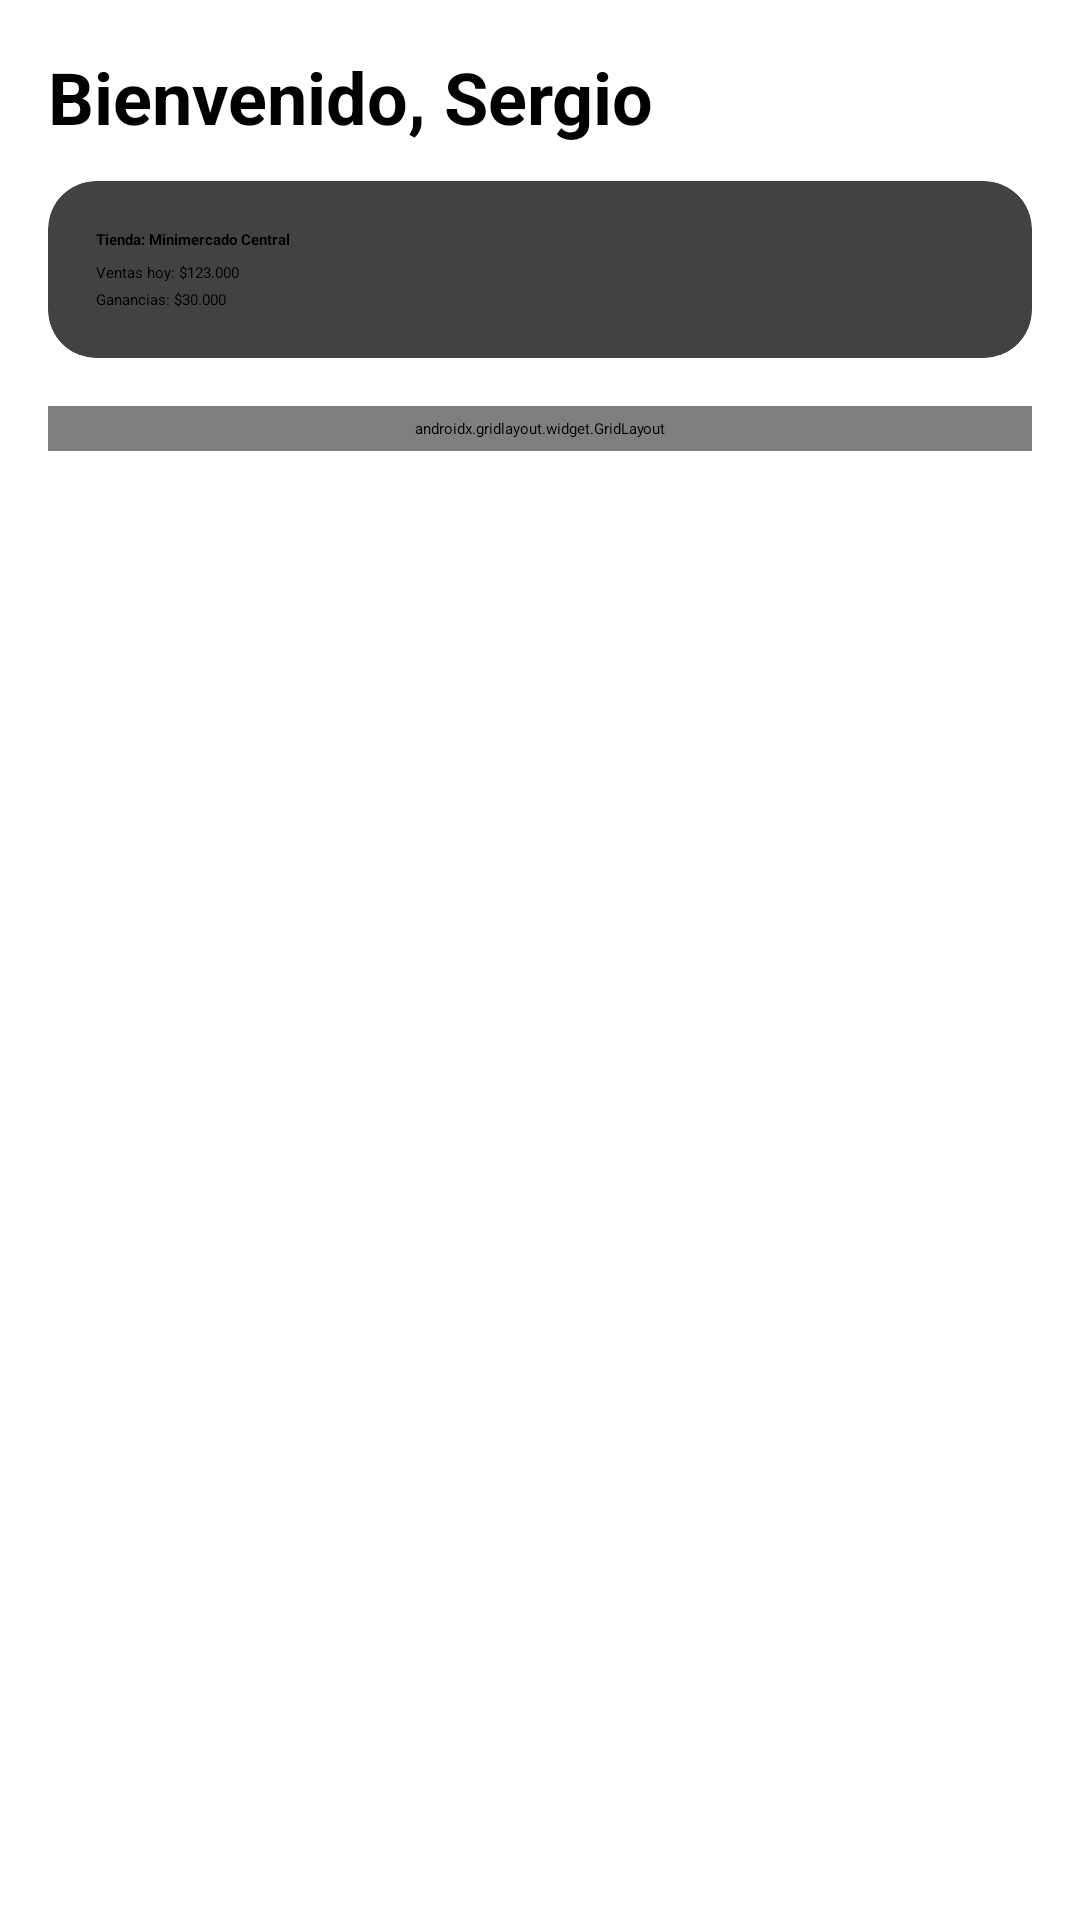

Produce the Android XML layout that renders to this screen, including the resource entries it uses.
<!-- AndroidManifest.xml: application theme Theme.GestorTiendas.Splash -->
<!-- res/layout/fragment_home.xml -->
<?xml version="1.0" encoding="utf-8"?>
<androidx.constraintlayout.widget.ConstraintLayout xmlns:android="http://schemas.android.com/apk/res/android"
    xmlns:app="http://schemas.android.com/apk/res-auto"
    xmlns:tools="http://schemas.android.com/tools"
    android:layout_width="match_parent"
    android:layout_height="match_parent"
    android:padding="16dp"
    tools:context=".MainActivity">

    
    <TextView
        android:id="@+id/tvGreeting"
        android:layout_width="0dp"
        android:layout_height="wrap_content"
        android:text="Bienvenido, Sergio"
        android:textSize="24sp"
        android:textStyle="bold"
        app:layout_constraintTop_toTopOf="parent"
        app:layout_constraintStart_toStartOf="parent"
        app:layout_constraintEnd_toEndOf="parent"/>

    
    <androidx.cardview.widget.CardView
        android:id="@+id/cardStoreInfo"
        android:layout_width="0dp"
        android:layout_height="wrap_content"
        android:layout_marginTop="12dp"
        app:cardCornerRadius="16dp"
        app:cardElevation="4dp"
        app:layout_constraintTop_toBottomOf="@id/tvGreeting"
        app:layout_constraintStart_toStartOf="parent"
        app:layout_constraintEnd_toEndOf="parent">

        <LinearLayout
            android:layout_width="match_parent"
            android:layout_height="wrap_content"
            android:orientation="vertical"
            android:padding="16dp">

            <TextView
                android:id="@+id/tvStoreName"
                android:layout_width="wrap_content"
                android:layout_height="wrap_content"
                android:text="Tienda: Minimercado Central"
                android:textStyle="bold"/>

            <TextView
                android:id="@+id/tvSalesSummary"
                android:layout_width="wrap_content"
                android:layout_height="wrap_content"
                android:text="Ventas hoy: $123.000"
                android:layout_marginTop="4dp"/>

            <TextView
                android:id="@+id/tvEarnings"
                android:layout_width="wrap_content"
                android:layout_height="wrap_content"
                android:text="Ganancias: $30.000"
                android:layout_marginTop="2dp"/>
        </LinearLayout>
    </androidx.cardview.widget.CardView>

    
    <androidx.gridlayout.widget.GridLayout
        android:id="@+id/gridButtons"
        android:layout_width="0dp"
        android:layout_height="wrap_content"
        android:layout_marginTop="16dp"
        app:alignmentMode="alignMargins"
        app:columnCount="2"
        app:rowCount="3"
        android:padding="4dp"
        app:layout_constraintTop_toBottomOf="@id/cardStoreInfo"
        app:layout_constraintStart_toStartOf="parent"
        app:layout_constraintEnd_toEndOf="parent">

        <com.google.android.material.button.MaterialButton
            style="@style/Widget.Material3.Button.OutlinedButton"
            android:text="Productos"
            android:layout_width="0dp"
            android:layout_height="wrap_content"
            app:layout_columnWeight="1"/>

        <com.google.android.material.button.MaterialButton
            style="@style/Widget.Material3.Button.OutlinedButton"
            android:text="Ventas"
            android:layout_width="0dp"
            android:layout_height="wrap_content"
            app:layout_columnWeight="1"/>

        <com.google.android.material.button.MaterialButton
            style="@style/Widget.Material3.Button.OutlinedButton"
            android:text="Empleados"
            android:layout_width="0dp"
            android:layout_height="wrap_content"
            app:layout_columnWeight="1"/>

        <com.google.android.material.button.MaterialButton
            style="@style/Widget.Material3.Button.OutlinedButton"
            android:text="Clientes"
            android:layout_width="0dp"
            android:layout_height="wrap_content"
            app:layout_columnWeight="1"/>

        <com.google.android.material.button.MaterialButton
            style="@style/Widget.Material3.Button.OutlinedButton"
            android:text="Reportes"
            android:layout_width="0dp"
            android:layout_height="wrap_content"
            app:layout_columnWeight="1"/>

        <com.google.android.material.button.MaterialButton
            style="@style/Widget.Material3.Button.OutlinedButton"
            android:text="Configuración"
            android:layout_width="0dp"
            android:layout_height="wrap_content"
            app:layout_columnWeight="1"/>

    </androidx.gridlayout.widget.GridLayout>

    
    

</androidx.constraintlayout.widget.ConstraintLayout>
<!-- resources referenced by this layout -->
<resources>
  <style name="Theme.GestorTiendas.Splash" parent="Theme.SplashScreen">
          <item name="windowSplashScreenAnimatedIcon">@drawable/ic_launcher_foreground</item>
          <item name="windowSplashScreenBackground">@color/color_primary</item>
          <item name="postSplashScreenTheme">@style/Theme.GestorTiendas</item>
      </style>
  <!-- drawable ic_launcher_foreground: webp bitmap (mipmap-hdpi, 3352 bytes) -->
  <color name="color_primary">#2E7D57</color>
  <style name="Theme.GestorTiendas" parent="Theme.Material3.DayNight.NoActionBar">
          
          <item name="colorPrimary">@color/color_primary</item>
          <item name="colorPrimaryVariant">@color/primary_variant</item>
          <item name="colorOnPrimary">@color/text_on_primary</item>
  
          <item name="colorSecondary">@color/secondary_color</item>
          <item name="colorSecondaryVariant">@color/secondary_variant</item>
          <item name="colorOnSecondary">@color/text_on_secondary</item>
  
          <item name="colorAccent">@color/accent_color</item>
  
          
          <item name="android:colorBackground">@color/background_color</item>
          <item name="colorSurface">@color/surface_color</item>
          <item name="colorOnSurface">@color/text_primary</item>
          <item name="colorOnBackground">@color/text_primary</item>
  
          
          <item name="colorError">@color/error_color</item>
          <item name="colorOnError">@color/white</item>
  
          
          <item name="android:statusBarColor">@color/primary_variant</item>
          <item name="android:windowLightStatusBar">false</item>
  
          
          <item name="android:navigationBarColor">@color/surface_color</item>
          <item name="android:windowLightNavigationBar">true</item>
  
          
          <item name="android:textColorPrimary">@color/text_primary</item>
          <item name="android:textColorSecondary">@color/text_secondary</item>
          <item name="android:textColorHint">@color/text_hint</item>
  
          
          <item name="android:colorControlHighlight">@color/ripple_color</item>
      </style>
  <color name="primary_variant">#1B5E3F</color>
  <color name="text_on_primary">#FFFFFF</color>
  <color name="secondary_color">#4A90C2</color>
  <color name="secondary_variant">#3A7BA8</color>
  <color name="text_on_secondary">#FFFFFF</color>
  <color name="accent_color">#5BA8D4</color>
  <color name="background_color">#F8FAFB</color>
  <color name="surface_color">#FFFFFF</color>
  <color name="text_primary">#2C3E50</color>
  <color name="error_color">#E74C3C</color>
  <color name="white">#FFFFFF</color>
  <color name="text_secondary">#7F8C8D</color>
  <color name="text_hint">#BDC3C7</color>
  <color name="ripple_color">#1A2E7D57</color>
</resources>
